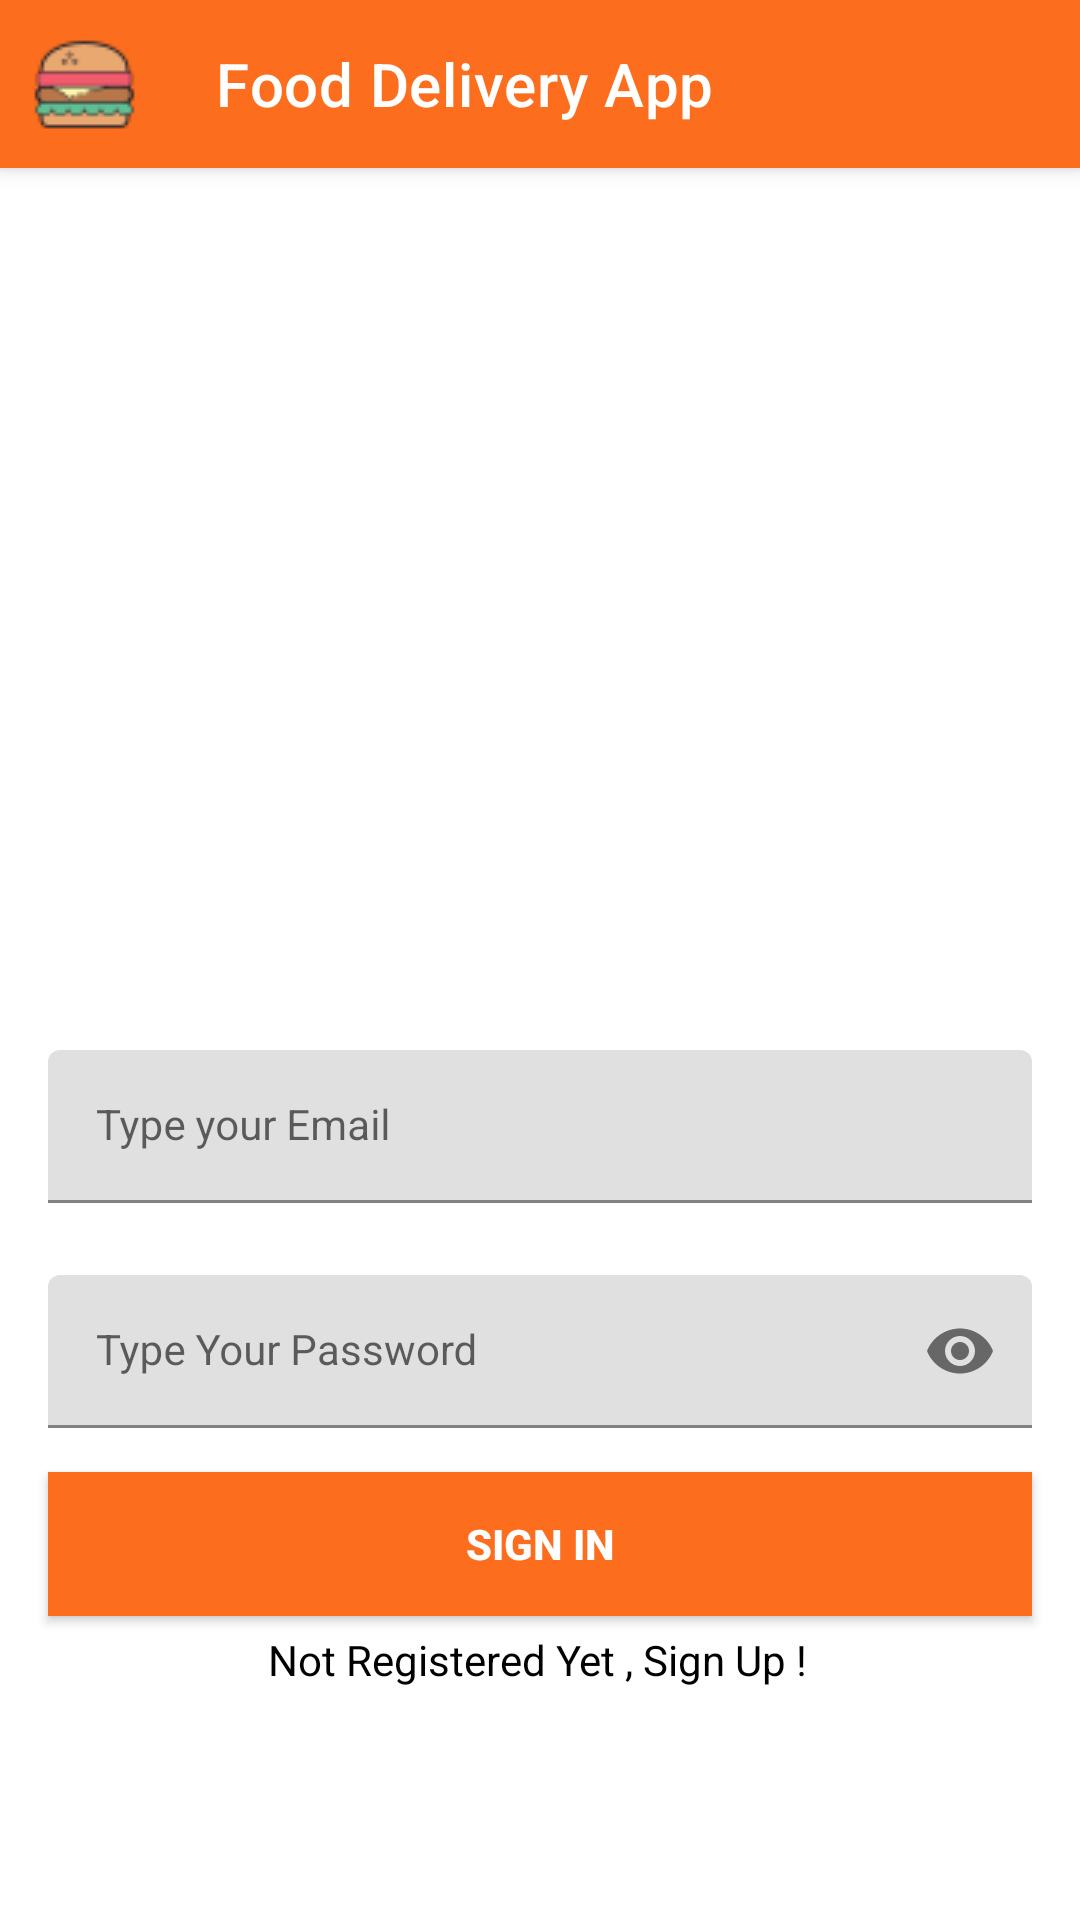

This screen was rendered from an Android layout file. Write that file and the resources it references.
<!-- AndroidManifest.xml: application theme Theme.OrderFoodApp -->
<!-- res/layout/activity_sign_in.xml -->
<?xml version="1.0" encoding="utf-8"?>
<androidx.constraintlayout.widget.ConstraintLayout xmlns:android="http://schemas.android.com/apk/res/android"
    xmlns:app="http://schemas.android.com/apk/res-auto"
    xmlns:tools="http://schemas.android.com/tools"
    android:layout_width="match_parent"
    android:layout_height="match_parent"
    tools:context=".SignInActivity">

    <com.google.android.material.appbar.MaterialToolbar
        android:id="@+id/topAppBar"
        style="@style/Widget.MaterialComponents.Toolbar.Primary"
        android:layout_width="match_parent"
        android:layout_height="?attr/actionBarSize"
        android:background="@color/orange"
        app:navigationIcon="@drawable/icon45"
        app:title="@string/page_title"
        tools:ignore="MissingConstraints" />

    <RelativeLayout
        android:layout_width="match_parent"
        android:layout_height="wrap_content"
        tools:ignore="MissingConstraints">

        <ImageView
            android:layout_width="match_parent"
            android:layout_height="234dp"
            android:layout_marginTop="68dp"
            android:src="@drawable/image_banner"
            tools:layout_editor_absoluteX="-45dp"
            tools:layout_editor_absoluteY="-22dp" />

    </RelativeLayout>

    <com.google.android.material.textfield.TextInputLayout
        android:id="@+id/emailLayout"
        style="@style/LoginTextInputOuterFieldStyle"
        android:layout_width="match_parent"
        android:layout_height="wrap_content"
        android:layout_marginHorizontal="16dp"
        android:layout_marginTop="350dp"
        app:boxStrokeColor="@color/orange"
        app:hintTextColor="@color/orange"
        app:layout_constraintEnd_toEndOf="parent"
        app:layout_constraintHorizontal_bias="0.5"
        app:layout_constraintStart_toStartOf="parent"
        app:layout_constraintTop_toTopOf="parent">

        <com.google.android.material.textfield.TextInputEditText
            android:id="@+id/emailEt"
            style="@style/LoginTextInputInnerFieldStyle"
            android:layout_width="match_parent"
            android:layout_height="wrap_content"
            android:hint="Type your Email"
            android:inputType="textEmailAddress" />
    </com.google.android.material.textfield.TextInputLayout>

    <com.google.android.material.textfield.TextInputLayout
        android:id="@+id/passwordLayout"
        style="@style/LoginTextInputOuterFieldStyle"
        android:layout_width="match_parent"
        android:layout_height="wrap_content"
        android:layout_marginHorizontal="16dp"
        android:layout_marginTop="24dp"
        app:boxStrokeColor="@color/yellow"
        app:hintTextColor="@color/yellow"
        app:layout_constraintEnd_toEndOf="parent"
        app:layout_constraintHorizontal_bias="0.5"
        app:layout_constraintStart_toStartOf="parent"
        app:layout_constraintTop_toBottomOf="@id/emailLayout"
        app:passwordToggleEnabled="true">

        <com.google.android.material.textfield.TextInputEditText
            android:id="@+id/passET"
            style="@style/LoginTextInputInnerFieldStyle"
            android:layout_width="match_parent"
            android:layout_height="wrap_content"
            android:hint="Type Your Password"
            android:inputType="textPassword" />
    </com.google.android.material.textfield.TextInputLayout>

    <androidx.appcompat.widget.AppCompatButton
        android:id="@+id/button"
        android:layout_width="0dp"
        android:layout_height="wrap_content"
        android:layout_marginHorizontal="16dp"
        android:background="@color/orange"
        android:text="Sign In"
        android:textColor="@color/white"
        android:textStyle="bold"
        app:layout_constraintBottom_toBottomOf="parent"
        app:layout_constraintEnd_toEndOf="parent"
        app:layout_constraintHorizontal_bias="1.0"
        app:layout_constraintStart_toStartOf="parent"
        app:layout_constraintTop_toBottomOf="@+id/passwordLayout"
        app:layout_constraintVertical_bias="0.126" />

    <TextView
        android:id="@+id/textView"
        android:layout_width="wrap_content"
        android:layout_height="wrap_content"
        android:text="Not Registered Yet , Sign Up !"
        android:textColor="@color/black"
        app:layout_constraintBottom_toBottomOf="parent"
        app:layout_constraintEnd_toEndOf="parent"
        app:layout_constraintHorizontal_bias="0.497"
        app:layout_constraintStart_toStartOf="parent"
        app:layout_constraintTop_toBottomOf="@+id/button"
        app:layout_constraintVertical_bias="0.062" />




</androidx.constraintlayout.widget.ConstraintLayout>
<!-- resources referenced by this layout -->
<resources>
  <color name="black">#FF000000</color>
  <color name="orange">#FC6E1E</color>
  <color name="white">#FFFFFFFF</color>
  <color name="yellow">#FFC801</color>
  <!-- drawable icon45: png bitmap (drawable, 1592 bytes) -->
  <string name="page_title">Food Delivery App</string>
  <style name="LoginTextInputInnerFieldStyle" parent="Widget.MaterialComponents.TextInputLayout.FilledBox.Dense">
          <item name="android:layout_width">match_parent</item>
          <item name="android:layout_height">wrap_content</item>
          <item name="android:textColor">@color/black</item>
          <item name="android:textColorHint">@color/black</item>
          <item name="android:maxLines">1</item>
          <item name="android:textSize">14sp</item>
          <item name="android:singleLine">true</item>
      </style>
  <style name="LoginTextInputOuterFieldStyle" parent="Widget.MaterialComponents.TextInputLayout.FilledBox.Dense">
          <item name="android:layout_width">match_parent</item>
          <item name="android:layout_height">wrap_content</item>
          <item name="android:layout_marginTop">15dp</item>
          <item name="android:layout_marginBottom">15dp</item>
      </style>
  <style name="Theme.OrderFoodApp" parent="Theme.MaterialComponents.DayNight.NoActionBar">
          
          <item name="colorPrimary">@color/purple_500</item>
          <item name="colorPrimaryVariant">@color/purple_700</item>
          <item name="colorOnPrimary">@color/white</item>
          
          <item name="colorSecondary">@color/teal_200</item>
          <item name="colorSecondaryVariant">@color/teal_700</item>
          <item name="colorOnSecondary">@color/black</item>
          
          <item name="android:statusBarColor" tools:targetApi="l">@color/orange</item>
          
      </style>
  <color name="purple_500">#FF6200EE</color>
  <color name="purple_700">#FF3700B3</color>
  <color name="teal_200">#FF03DAC5</color>
  <color name="teal_700">#FF018786</color>
</resources>
